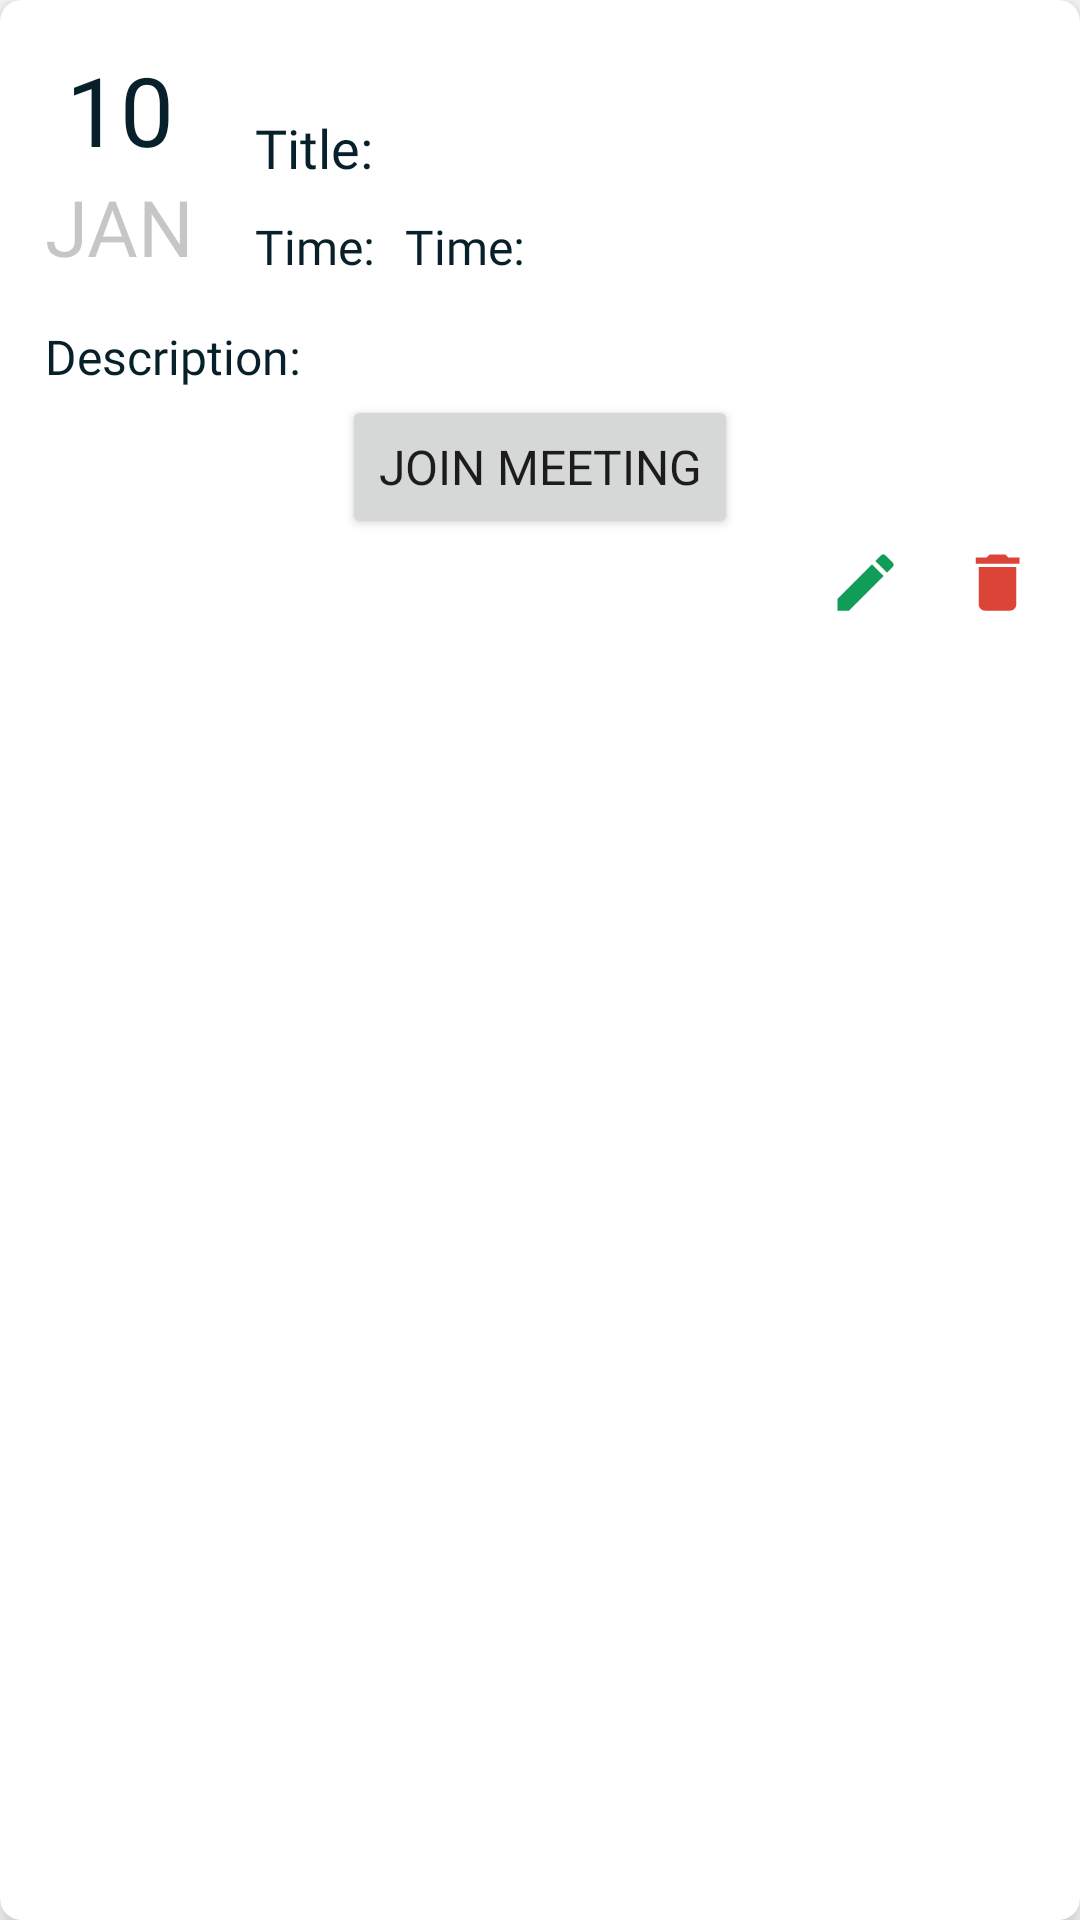

Reconstruct the res/layout file that produces this screen, plus the resources it refers to.
<!-- AndroidManifest.xml: application theme Theme.UniversityITSchool -->
<!-- res/layout/recycle_event_view.xml -->
<?xml version="1.0" encoding="utf-8"?>
<com.google.android.material.card.MaterialCardView xmlns:android="http://schemas.android.com/apk/res/android"
    android:layout_width="wrap_content"
    android:layout_height="wrap_content"
    xmlns:app="http://schemas.android.com/apk/res-auto"
    app:cardCornerRadius="7dp"
    app:cardElevation="7dp"
    android:layout_margin="5dp"
    android:clickable="true">

    <RelativeLayout
        android:layout_width="match_parent"
        android:layout_height="match_parent"
        android:padding="5dp">

        <LinearLayout
            android:id="@+id/l1"
            android:layout_width="wrap_content"
            android:layout_height="wrap_content"
            android:gravity="center"
            android:orientation="vertical"
            android:padding="5dp"
            android:layout_margin="5dp">

            <TextView
                android:id="@+id/dayView"
                android:layout_width="wrap_content"
                android:layout_height="wrap_content"
                android:fontFamily="@font/poppins_medium"
                android:text="10"
                android:textColor="@color/lightBluePro"
                android:textSize="32sp" />

            <TextView
                android:id="@+id/monthView"
                android:layout_width="wrap_content"
                android:layout_height="wrap_content"
                android:fontFamily="@font/poppins_medium"
                android:text="JAN"
                android:textColor="@color/grey"
                android:textSize="26sp" />

        </LinearLayout>

        <LinearLayout
            android:id="@+id/l2"
            android:layout_width="match_parent"
            android:layout_height="wrap_content"
            android:gravity="end"
            android:orientation="horizontal">

            <ImageView
                android:id="@+id/eveShape"
                android:layout_width="22dp"
                android:layout_height="22dp"
                android:layout_marginHorizontal="8dp"
                android:layout_marginTop="5dp" />

        </LinearLayout>

        <LinearLayout
            android:layout_width="match_parent"
            android:layout_height="wrap_content"
            android:layout_toEndOf="@+id/l1"
            android:layout_below="@+id/l2"
            android:id="@+id/l3"
            android:orientation="horizontal">

            <TextView
                android:id="@+id/evenTitle"
                android:layout_width="wrap_content"
                android:layout_height="wrap_content"
                android:layout_marginVertical="5dp"
                android:layout_marginHorizontal="10dp"
                android:fontFamily="@font/poppins_medium"
                android:text="Title:"
                android:textColor="@color/lightBluePro"
                android:textSize="18sp"
                app:layout_constraintBottom_toBottomOf="parent"
                app:layout_constraintEnd_toEndOf="parent"
                app:layout_constraintHorizontal_bias="0.016"
                app:layout_constraintStart_toStartOf="parent"
                app:layout_constraintVertical_bias="0.346" />

        </LinearLayout>

        <LinearLayout
            android:layout_width="match_parent"
            android:layout_height="wrap_content"
            android:layout_toEndOf="@+id/l1"
            android:layout_below="@+id/l3"
            android:id="@+id/l4"
            android:orientation="horizontal">

            <TextView
                android:layout_width="wrap_content"
                android:layout_height="wrap_content"
                android:layout_marginVertical="5dp"
                android:layout_marginHorizontal="10dp"
                android:fontFamily="@font/poppins_medium"
                android:text="Time:"
                android:textColor="@color/lightBluePro"
                android:textSize="16sp"
                app:layout_constraintBottom_toBottomOf="parent"
                app:layout_constraintEnd_toEndOf="parent"
                app:layout_constraintHorizontal_bias="0.016"
                app:layout_constraintStart_toStartOf="parent"
                app:layout_constraintVertical_bias="0.346" />

            <TextView
                android:id="@+id/evenTime"
                android:layout_width="wrap_content"
                android:layout_height="wrap_content"
                android:layout_marginVertical="5dp"
                android:fontFamily="@font/poppins_medium"
                android:text="Time:"
                android:textColor="@color/lightBluePro"
                android:textSize="16sp"
                app:layout_constraintBottom_toBottomOf="parent"
                app:layout_constraintEnd_toEndOf="parent"
                app:layout_constraintHorizontal_bias="0.016"
                app:layout_constraintStart_toStartOf="parent"
                app:layout_constraintVertical_bias="0.346" />

        </LinearLayout>

        <LinearLayout
            android:id="@+id/l5"
            android:layout_width="match_parent"
            android:layout_height="wrap_content"
            android:layout_below="@+id/l1"
            android:layout_marginTop="5dp"
            android:orientation="horizontal">

            <TextView
                android:id="@+id/evenDescription"
                android:layout_width="wrap_content"
                android:layout_height="wrap_content"
                android:layout_marginHorizontal="10dp"
                android:fontFamily="@font/poppins_medium"
                android:text="Description:"
                android:textColor="@color/lightBluePro"
                android:textSize="16sp"
                app:layout_constraintBottom_toBottomOf="parent"
                app:layout_constraintEnd_toEndOf="parent"
                app:layout_constraintHorizontal_bias="0.016"
                app:layout_constraintStart_toStartOf="parent"
                app:layout_constraintVertical_bias="0.346" />

        </LinearLayout>

        <LinearLayout
            android:id="@+id/l6"
            android:layout_width="match_parent"
            android:layout_height="wrap_content"
            android:layout_below="@+id/l5"
            android:gravity="center"
            android:orientation="horizontal">

            <Button
                android:id="@+id/btnEvenUrl"
                android:layout_width="wrap_content"
                android:layout_height="wrap_content"
                android:layout_marginHorizontal="10dp"
                android:layout_marginVertical="2dp"
                android:fontFamily="@font/poppins_medium"
                android:text="Join Meeting"
                android:textSize="16sp"
                app:layout_constraintBottom_toBottomOf="parent"
                app:layout_constraintEnd_toEndOf="parent"
                app:layout_constraintHorizontal_bias="0.016"
                app:layout_constraintStart_toStartOf="parent"
                app:layout_constraintVertical_bias="0.346" />

        </LinearLayout>

        <LinearLayout
            android:id="@+id/l7"
            android:layout_width="match_parent"
            android:layout_height="wrap_content"
            android:layout_below="@id/l6"
            android:gravity="end"
            android:orientation="horizontal">

            <ImageView
                android:id="@+id/btnEdit8"
                android:layout_width="25dp"
                android:layout_height="25dp"
                android:layout_marginEnd="19dp"
                android:layout_marginBottom="5dp"
                android:src="@drawable/ic_baseline_edit_24"
                app:tint="@color/green"></ImageView>

            <ImageView
                android:id="@+id/btnDelete8"
                android:layout_width="25dp"
                android:layout_height="25dp"
                android:layout_marginEnd="10dp"
                android:layout_marginBottom="5dp"
                android:src="@drawable/ic_baseline_delete_24"
                app:tint="@color/red"></ImageView>

        </LinearLayout>



    </RelativeLayout>


</com.google.android.material.card.MaterialCardView>
<!-- resources referenced by this layout -->
<resources>
  <color name="green">#0F9D58</color>
  <color name="grey">#41221f1f</color>
  <color name="lightBluePro">#07202a</color>
  <color name="red">#DB4437</color>
  <!-- drawable ic_baseline_delete_24 (drawable) -->
  <vector android:height="24dp" android:tint="#07202A"
      android:viewportHeight="24" android:viewportWidth="24"
      android:width="24dp" xmlns:android="http://schemas.android.com/apk/res/android">
      <path android:fillColor="@android:color/white" android:pathData="M6,19c0,1.1 0.9,2 2,2h8c1.1,0 2,-0.9 2,-2V7H6v12zM19,4h-3.5l-1,-1h-5l-1,1H5v2h14V4z"/>
  </vector>
  <!-- drawable ic_baseline_edit_24 (drawable) -->
  <vector android:height="24dp" android:tint="#07202A"
      android:viewportHeight="24" android:viewportWidth="24"
      android:width="24dp" xmlns:android="http://schemas.android.com/apk/res/android">
      <path android:fillColor="@android:color/white" android:pathData="M3,17.25V21h3.75L17.81,9.94l-3.75,-3.75L3,17.25zM20.71,7.04c0.39,-0.39 0.39,-1.02 0,-1.41l-2.34,-2.34c-0.39,-0.39 -1.02,-0.39 -1.41,0l-1.83,1.83 3.75,3.75 1.83,-1.83z"/>
  </vector>
  <style name="Theme.UniversityITSchool" parent="Theme.MaterialComponents.Light.DarkActionBar">
          
          <item name="colorPrimary">@color/lightBlue</item>
          <item name="colorPrimaryVariant">@color/lightBluePro</item>
          <item name="colorOnPrimary">@color/white</item>
          
          <item name="colorSecondary">@color/teal_200</item>
          <item name="colorSecondaryVariant">@color/teal_700</item>
          <item name="colorOnSecondary">@color/black</item>
          
          <item name="android:statusBarColor" tools:targetApi="l">?attr/colorPrimaryVariant</item>
          
          <item name="drawerArrowStyle">@style/DrawerIcon</item>
          <item name="windowActionBar">false</item>
          <item name="windowNoTitle">true</item>
      </style>
  <color name="lightBlue">#04161d</color>
  <color name="white">#FFFFFFFF</color>
  <color name="teal_200">#FF03DAC5</color>
  <color name="teal_700">#FF018786</color>
  <color name="black">#FF000000</color>
  <style name="DrawerIcon" parent="Widget.AppCompat.DrawerArrowToggle">
          <item name="color">@color/lightBluePro</item>
      </style>
</resources>
